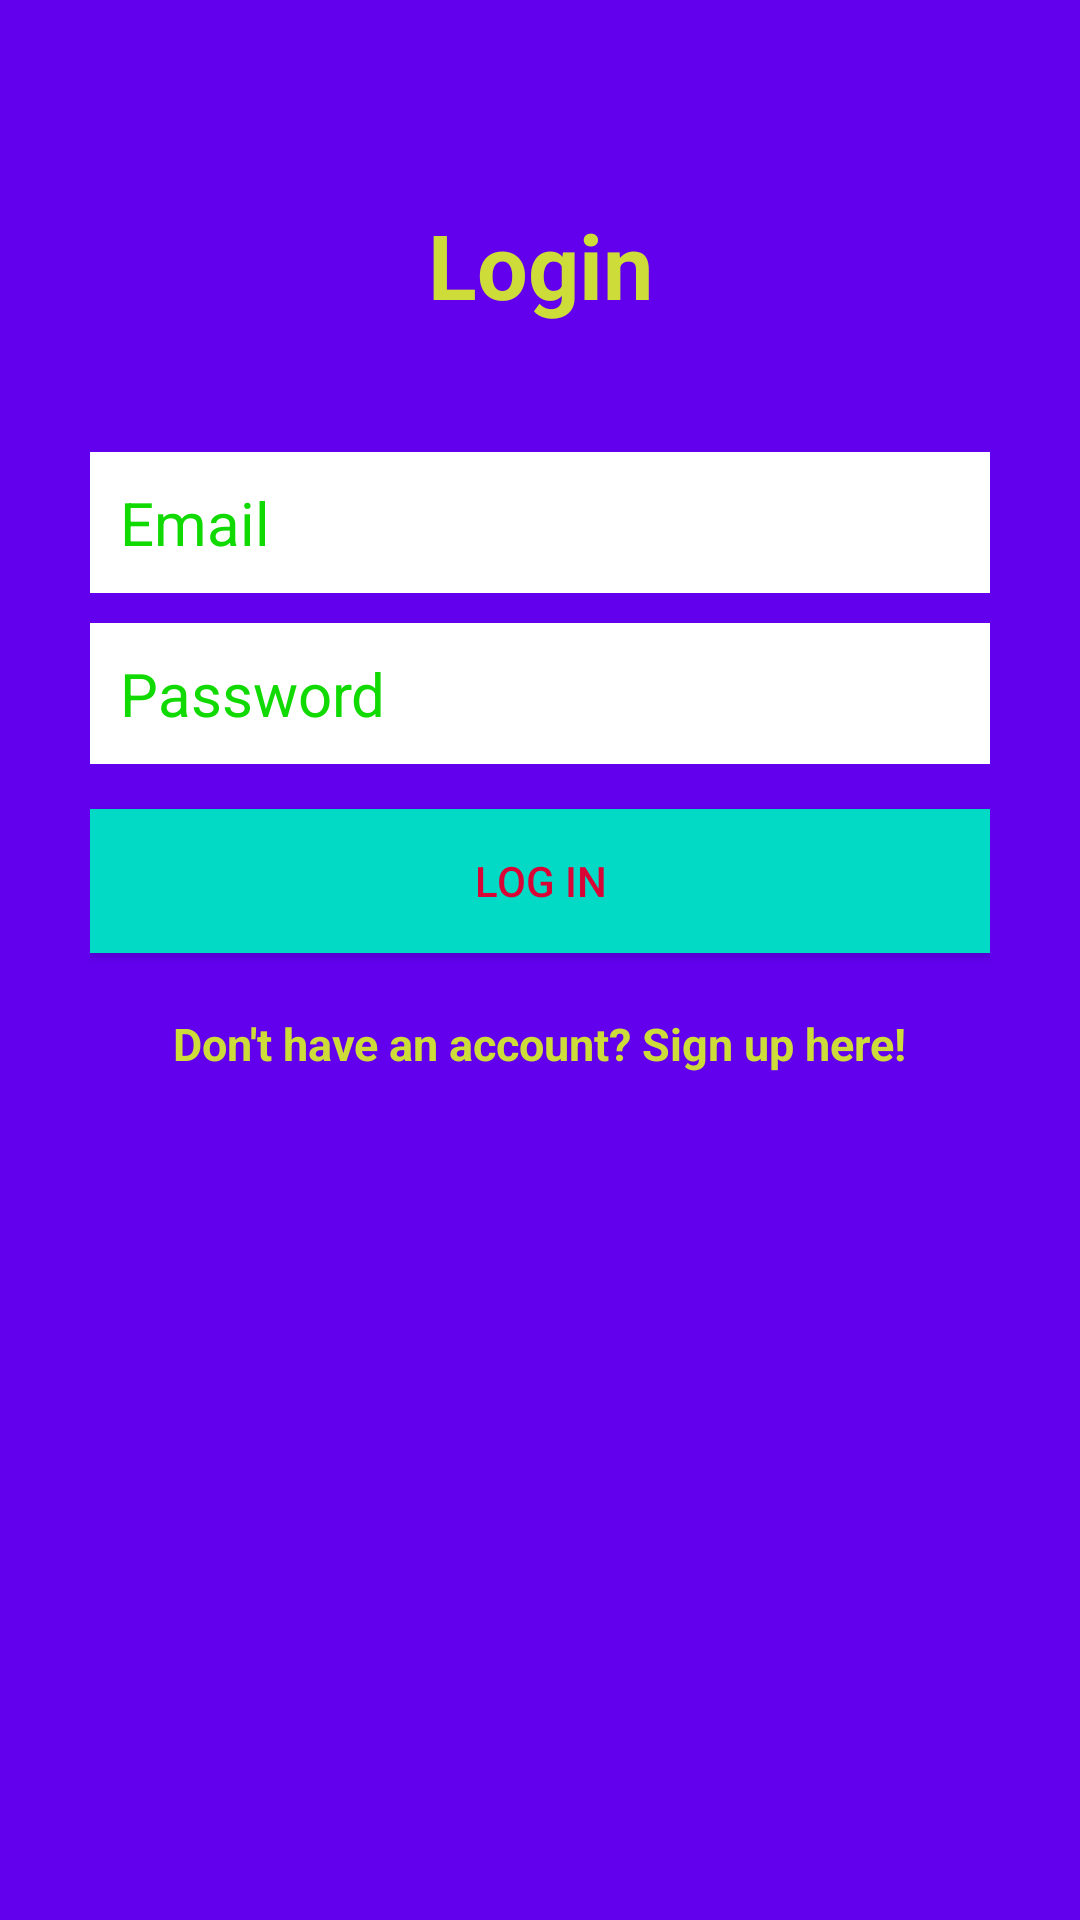

Android layout source for this screen:
<!-- AndroidManifest.xml: application theme AppTheme -->
<!-- res/layout/activity_login.xml -->
<?xml version="1.0" encoding="utf-8"?>
<androidx.constraintlayout.widget.ConstraintLayout xmlns:android="http://schemas.android.com/apk/res/android"
    xmlns:app="http://schemas.android.com/apk/res-auto"
    xmlns:tools="http://schemas.android.com/tools"
    android:layout_width="match_parent"
    android:layout_height="match_parent"
    tools:context=".ui.LoginActivity"
    android:background="@color/colorPrimary">

    <LinearLayout
        android:id="@+id/linearLayout"
        android:layout_width="match_parent"
        android:layout_height="wrap_content"
        android:layout_centerHorizontal="true"
        android:layout_centerVertical="true"
        android:layout_marginBottom="252dp"
        android:orientation="vertical"
        android:padding="30dp"
        app:layout_constraintBottom_toBottomOf="parent"
        tools:layout_editor_absoluteX="0dp">

        <EditText
            android:id="@+id/emailEditText"
            android:layout_width="match_parent"
            android:layout_height="wrap_content"
            android:layout_marginBottom="10dp"
            android:background="@android:color/white"
            android:hint="Email"
            android:inputType="textEmailAddress"
            android:nextFocusDown="@+id/passwordEditText"
            android:padding="10dp"
            android:textColor="@android:color/black"
            android:textColorHint="#11DA03"
            android:textSize="20sp" />

        <EditText
            android:id="@+id/passwordEditText"
            android:layout_width="match_parent"
            android:layout_height="wrap_content"
            android:background="@android:color/white"
            android:hint="Password"
            android:inputType="textPassword"
            android:nextFocusDown="@+id/passwordEditText"
            android:padding="10dp"
            android:textColor="@android:color/black"
            android:textColorHint="#11DA03"
            android:textSize="20sp" />


        <Button
            android:id="@+id/passwordLoginButton"
            android:layout_width="match_parent"
            android:layout_height="wrap_content"
            android:layout_marginTop="15dp"
            android:background="@color/colorAccent"
            android:padding="10dp"
            android:text="Log in"
            android:textColor="#DA0335" />

        <TextView
            android:id="@+id/registerTextView"
            android:layout_width="wrap_content"
            android:layout_height="wrap_content"
            android:layout_gravity="center_horizontal"
            android:layout_marginTop="20dp"
            android:text="Don't have an account? Sign up here!"
            android:textColor="#CDDC39"
            android:textSize="15sp"
            android:textStyle="bold" />

    </LinearLayout>

    <TextView
        android:id="@+id/textView"
        android:layout_width="wrap_content"
        android:layout_height="wrap_content"
        android:layout_above="@+id/linearLayout"
        android:layout_centerHorizontal="true"
        android:text="Login"
        android:textColor="#CDDC39"
        android:textSize="30dp"
        android:textStyle="bold"
        app:layout_constraintBottom_toTopOf="@+id/linearLayout"
        app:layout_constraintEnd_toEndOf="parent"
        app:layout_constraintStart_toStartOf="parent"
        app:layout_constraintTop_toTopOf="parent"
        app:layout_constraintVertical_bias="0.848" />

</androidx.constraintlayout.widget.ConstraintLayout>
<!-- resources referenced by this layout -->
<resources>
  <style name="AppTheme" parent="Theme.AppCompat.Light.DarkActionBar">
          
          <item name="colorPrimary">@color/colorPrimary</item>
          <item name="colorPrimaryDark">@color/colorPrimaryDark</item>
          <item name="colorAccent">@color/colorAccent</item>
      </style>
  <!-- not gathered from this repository: default colours our renderer supplied (Android Studio template values) -->
  <color name="colorPrimary">#FF6200EE</color>
  <color name="colorPrimaryDark">#FF3700B3</color>
  <color name="colorAccent">#FF03DAC5</color>
</resources>
